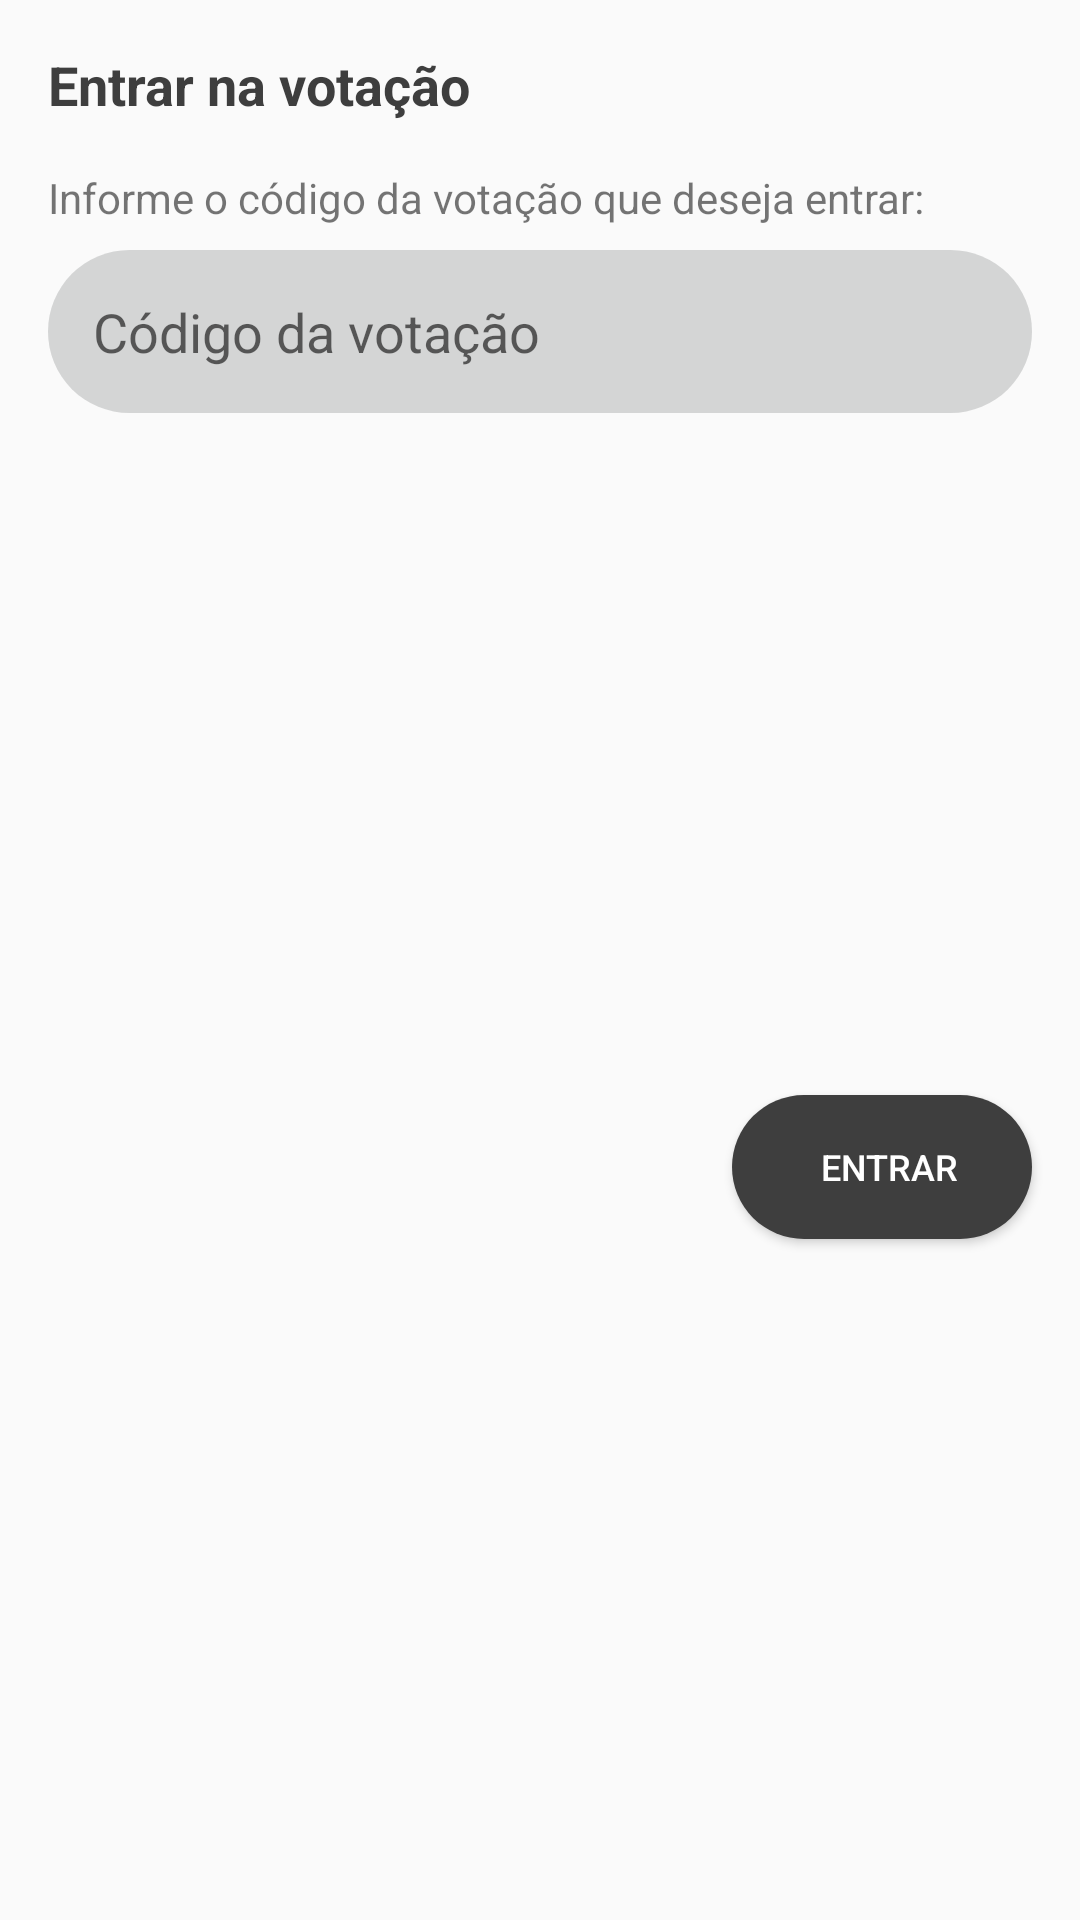

Reconstruct the res/layout file that produces this screen, plus the resources it refers to.
<!-- AndroidManifest.xml: application theme AppTheme -->
<!-- res/layout/view_room_code.xml -->
<?xml version="1.0" encoding="utf-8"?>
<android.support.constraint.ConstraintLayout xmlns:android="http://schemas.android.com/apk/res/android"
    xmlns:app="http://schemas.android.com/apk/res-auto"
    xmlns:tools="http://schemas.android.com/tools"
    android:layout_width="match_parent"
    android:layout_height="wrap_content">

    <TextView
        android:id="@+id/textView"
        android:layout_width="wrap_content"
        android:layout_height="wrap_content"
        android:layout_marginStart="16dp"
        android:layout_marginTop="16dp"
        android:text="Entrar na votação"
        android:textColor="@color/mineShaft"
        android:textSize="18sp"
        android:textStyle="bold"
        app:layout_constraintStart_toStartOf="parent"
        app:layout_constraintTop_toTopOf="parent" />

    <TextView
        android:id="@+id/textView2"
        android:layout_width="0dp"
        android:layout_height="wrap_content"
        android:layout_marginStart="16dp"
        android:layout_marginTop="16dp"
        android:layout_marginEnd="16dp"
        android:text="Informe o código da votação que deseja entrar:"
        app:layout_constraintEnd_toEndOf="parent"
        app:layout_constraintStart_toStartOf="parent"
        app:layout_constraintTop_toBottomOf="@+id/textView" />

    <EditText
        android:id="@+id/txtCode"
        android:layout_width="0dp"
        android:layout_height="wrap_content"
        android:layout_marginStart="16dp"
        android:layout_marginTop="8dp"
        android:layout_marginEnd="16dp"
        android:background="@drawable/background_edittext"
        android:ems="10"
        android:hint="Código da votação"
        android:inputType="number"
        app:layout_constraintEnd_toEndOf="parent"
        app:layout_constraintStart_toStartOf="parent"
        app:layout_constraintTop_toBottomOf="@+id/textView2" />

    <Button
        android:id="@+id/btnEntrar"
        android:layout_width="100dp"
        android:layout_height="wrap_content"
        android:layout_marginTop="16dp"
        android:layout_marginEnd="16dp"
        android:layout_marginBottom="16dp"
        android:background="@drawable/background_new"
        android:text="Entrar"
        android:textColor="@color/white"
        android:textSize="12sp"
        app:layout_constraintBottom_toBottomOf="parent"
        app:layout_constraintEnd_toEndOf="parent"
        app:layout_constraintTop_toBottomOf="@+id/txtCode" />
</android.support.constraint.ConstraintLayout>
<!-- resources referenced by this layout -->
<resources>
  <color name="mineShaft">#3e3e3e</color>
  <color name="white">#ffffff</color>
  <!-- drawable background_edittext (drawable) -->
  <?xml version="1.0" encoding="utf-8"?>
  <shape xmlns:android="http://schemas.android.com/apk/res/android" android:shape="rectangle" >
      <corners android:radius="100dp" />
      <solid android:color="#30323636"/>
  
      <padding
          android:left="15dp"
          android:top="15dp"
          android:right="15dp"
          android:bottom="15dp" />
  
      <size
          android:width="270dp"
          android:height="40dp" />
  
      <margin
          android:left="3dp"
          android:top="15dp"
          android:right="3dp"
          android:bottom="3dp" />
  
      <textColor
          android:textColor="@color/white" />
  
  </shape>
  <!-- drawable background_new (drawable-xxxhdpi) -->
  <?xml version="1.0" encoding="utf-8"?>
  <shape xmlns:android="http://schemas.android.com/apk/res/android" android:shape="rectangle" >
      <corners android:radius="100dp" />
      <solid android:color="@color/mineShaft"/>
  
      <padding
          android:left="20dp"
          android:top="15dp"
          android:right="15dp"
          android:bottom="15dp" />
  
      <size
          android:width="270dp"
          android:height="40dp" />
  
      <margin
          android:left="3dp"
          android:top="15dp"
          android:right="3dp"
          android:bottom="3dp" />
  
      <textColor
          android:textColor="@color/white" />
  
  </shape>
  <style name="AppTheme" parent="Theme.AppCompat.Light.DarkActionBar">
          
          <item name="colorPrimary">@color/colorPrimary</item>
          <item name="colorPrimaryDark">@color/colorPrimaryDark</item>
          <item name="colorAccent">@color/colorAccent</item>
      </style>
  <color name="colorPrimary">@color/boulder</color>
  <color name="colorPrimaryDark">@color/boulder</color>
  <color name="colorAccent">@color/boulder</color>
  <color name="boulder">#7d7d7d</color>
</resources>
